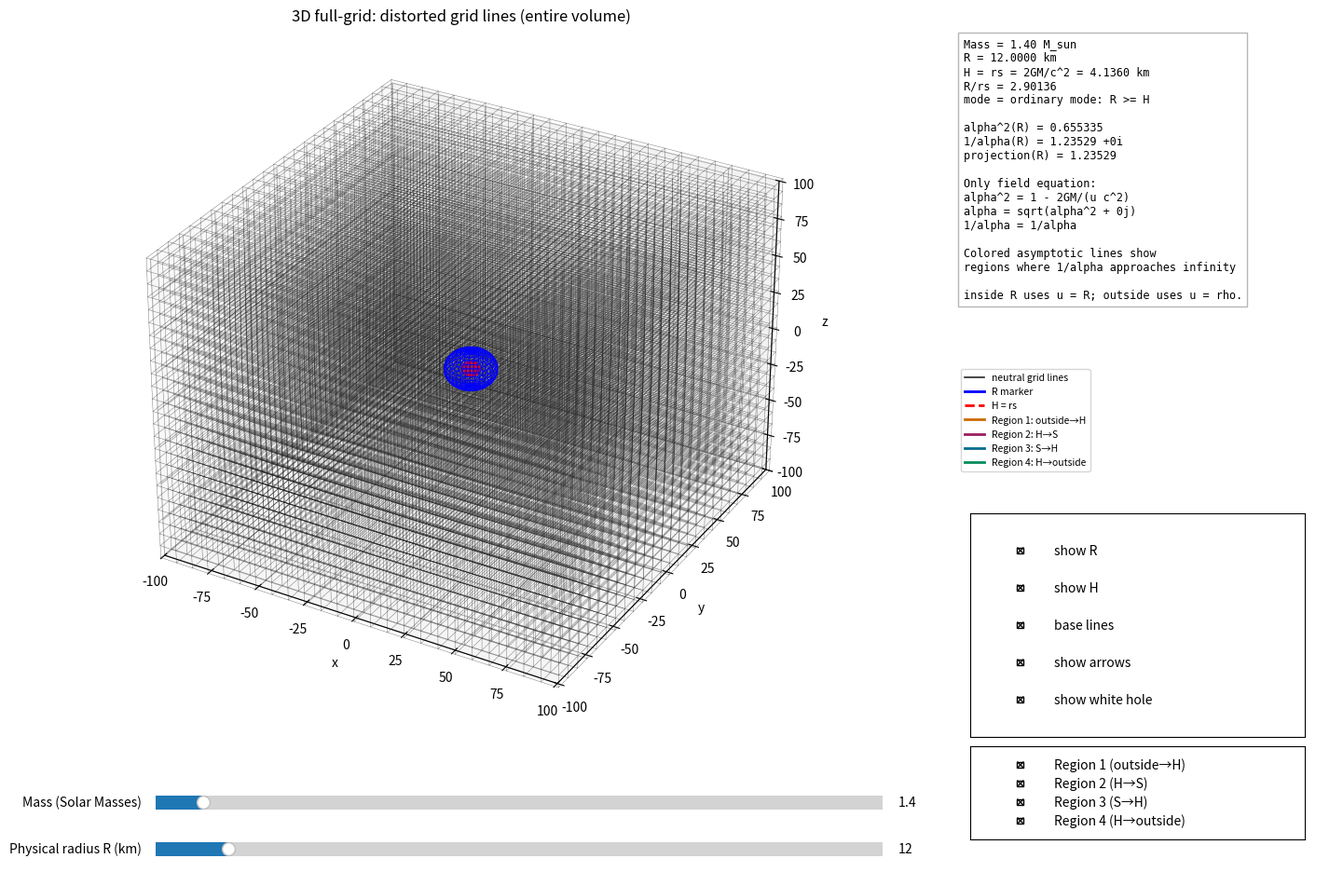

Write Python code to recreate this figure.
import numpy as np
import matplotlib.pyplot as plt
from matplotlib.widgets import Slider, CheckButtons
from matplotlib.patches import FancyArrowPatch
from matplotlib.lines import Line2D
from mpl_toolkits.mplot3d import Axes3D  # noqa: F401 (side-effect import for 3D)

# =====================================================
# CONSTANTS
# =====================================================

G = 6.67430e-11
c = 299792458.0
M_SUN = 1.9891e30

# =====================================================
# INITIAL PARAMETERS
# =====================================================

Mx = 0.0
My = 0.0
Mz = 0.0  # center z

INITIAL_MASS = 1.4
INITIAL_RADIUS = 12.0

# =====================================================
# DISPLAY SETTINGS
# =====================================================

X_MIN = -100.0
X_MAX = 100.0
Y_MIN = -100.0
Y_MAX = 100.0
Z_MIN = -100.0
Z_MAX = 100.0

NUM_LINES = 151
NUM_POINTS = 1100

# 3D full-grid resolution (kept modest for interactivity)
NUM_LINES_3D = 25    # number of discrete positions per axis where lines pass through
NUM_POINTS_3D = 200  # points per drawn grid-line

BASE_LINE_WIDTH = 0.35
BASE_CENTER_WIDTH = 1.0
BASE_ALPHA = 0.38
BASE_COLOR = "0.15"

SEGMENT_LINE_WIDTH = 1.6
SEGMENT_CENTER_WIDTH = 2.4
SEGMENT_ALPHA = 0.92

# Colors for each asymptotic region
REGION1_COLOR = "#cc6a00"  # outside H1 -> H1 infinity (orange)
REGION2_COLOR = "#9b1d60"  # H1 -> S infinity (purple)
REGION3_COLOR = "#006b8f"  # S -> H2 infinity (blue)
REGION4_COLOR = "#008c5a"  # H2 -> outside (green)

# Arrow colors matching regions
ARROW1_COLOR = "#cc6a00"
ARROW2_COLOR = "#9b1d60"
ARROW3_COLOR = "#006b8f"
ARROW4_COLOR = "#008c5a"

COLOR_INV_ALPHA_MIN = 2.0
ALPHA2_EPS = 1.0e-14

# 3D lower-res axes for full-grid drawing
x_axis_3d = np.linspace(X_MIN, X_MAX, NUM_POINTS_3D)
y_axis_3d = np.linspace(Y_MIN, Y_MAX, NUM_POINTS_3D)
z_axis_3d = np.linspace(Z_MIN, Z_MAX, NUM_POINTS_3D)
x_slices_3d = np.linspace(X_MIN, X_MAX, NUM_LINES_3D)
y_slices_3d = np.linspace(Y_MIN, Y_MAX, NUM_LINES_3D)
z_slices_3d = np.linspace(Z_MIN, Z_MAX, NUM_LINES_3D)

# =====================================================
# PHYSICS: same as original
# =====================================================

def mass_kg(m_solar):
    return float(m_solar) * M_SUN


def schwarzschild_radius_km(m_solar):
    return (2.0 * G * mass_kg(m_solar) / c**2) / 1000.0


def alpha2(u_km, m_solar):
    u_km = np.asarray(u_km, dtype=float)
    u_m = u_km * 1000.0
    m = mass_kg(m_solar)

    out = np.full_like(u_km, np.nan, dtype=float)
    valid = u_m > 0.0
    out[valid] = 1.0 - (2.0 * G * m) / (u_m[valid] * c**2)
    return out


def inv_alpha_complex(u_km, m_solar):
    a2 = alpha2(u_km, m_solar)
    z = np.full(a2.shape, np.nan + 0j, dtype=complex)

    regular = np.isfinite(a2) & (np.abs(a2) >= ALPHA2_EPS)
    with np.errstate(divide="ignore", invalid="ignore", over="ignore"):
        alpha = np.sqrt(a2[regular].astype(complex))
        z[regular] = 1.0 / alpha
    return z


def projected_inv_alpha(u_km, m_solar):
    a2 = alpha2(u_km, m_solar)
    z = inv_alpha_complex(u_km, m_solar)

    out = np.full(a2.shape, np.nan, dtype=float)
    real_branch = np.isfinite(a2) & (a2 > ALPHA2_EPS)
    imag_branch = np.isfinite(a2) & (a2 < -ALPHA2_EPS)

    out[real_branch] = z[real_branch].real
    out[imag_branch] = z[imag_branch].imag
    return out


def gap_sizes(rs):
    return 0.0, 0.0


# folded-branch labels
BRANCH_OUTSIDE_H1 = "outside_H1"
BRANCH_H1_TO_S = "H1_to_S"
BRANCH_S_TO_H2 = "S_to_H2"
BRANCH_OUTSIDE_H2 = "outside_H2"


def folded_radius_branch(rho, R, mass, branch):
    rho = np.asarray(rho, dtype=float)
    R = float(R)
    rs = schwarzschild_radius_km(mass)
    mapped = np.full_like(rho, np.nan, dtype=float)
    if rs <= 0.0 or R >= rs:
        return mapped
    if branch == BRANCH_OUTSIDE_H1:
        mask = rho >= rs
        if np.any(mask):
            rh = rho[mask]
            u = rs + R * ((rh - rs) / rs)
            branch_distance = rh
            factor = projected_inv_alpha(u, mass)
            mapped[mask] = +branch_distance * factor
        return mapped
    if branch == BRANCH_H1_TO_S:
        mask = rho <= rs
        if np.any(mask):
            rh = rho[mask]
            branch_distance = rs - rh
            u = rs + R * (rh / rs)
            factor = projected_inv_alpha(u, mass)
            mapped[mask] = -branch_distance * factor
        return mapped
    if branch == BRANCH_S_TO_H2:
        mask = rho <= rs
        if np.any(mask):
            rh = rho[mask]
            branch_distance = rh
            u = rs + R * ((rs - rh) / rs)
            factor = projected_inv_alpha(u, mass)
            mapped[mask] = +branch_distance * factor
        return mapped
    if branch == BRANCH_OUTSIDE_H2:
        mask = rho >= rs
        if np.any(mask):
            rh = rho[mask]
            branch_distance = rh - rs
            u = rs + R * ((rh - rs) / rs)
            factor = projected_inv_alpha(u, mass)
            mapped[mask] = -branch_distance * factor
        return mapped
    return mapped


def ordinary_radius(rho, R, mass):
    rho = np.asarray(rho, dtype=float)
    R = float(R)
    rs = schwarzschild_radius_km(mass)
    if rs <= 0.0:
        return rho
    u = np.maximum(rho, R)
    factor = projected_inv_alpha(u, mass)
    return rho * factor


def distort_points_3d(x0, y0, z0, R, mass, branch=None):
    dx = x0 - Mx
    dy = y0 - My
    dz = z0 - Mz
    rho = np.sqrt(dx**2 + dy**2 + dz**2)
    rs = schwarzschild_radius_km(mass)
    if R < rs and branch is not None:
        mapped_radius = folded_radius_branch(rho, R, mass, branch)
    else:
        mapped_radius = ordinary_radius(rho, R, mass)
    with np.errstate(divide="ignore", invalid="ignore"):
        radial_scale = np.where(rho > 0.0, mapped_radius / rho, np.nan)
    xd = Mx + dx * radial_scale
    yd = My + dy * radial_scale
    zd = Mz + dz * radial_scale
    return xd, yd, zd


def branch_u_value(rho, R, mass, branch):
    rho = np.asarray(rho, dtype=float)
    R = float(R)
    rs = schwarzschild_radius_km(mass)
    u = np.full_like(rho, np.nan, dtype=float)
    if rs <= 0.0 or R >= rs:
        return u
    if branch == BRANCH_OUTSIDE_H1:
        mask = rho >= rs
        u[mask] = rs + R * ((rho[mask] - rs) / rs)
        return u
    if branch == BRANCH_H1_TO_S:
        mask = rho <= rs
        u[mask] = rs + R * (rho[mask] / rs)
        return u
    if branch == BRANCH_S_TO_H2:
        mask = rho <= rs
        u[mask] = rs + R * ((rs - rho[mask]) / rs)
        return u
    if branch == BRANCH_OUTSIDE_H2:
        mask = rho >= rs
        u[mask] = rs + R * ((rho[mask] - rs) / rs)
        return u
    return u


def get_asymptotic_mask(rho, R, mass, branch):
    rho = np.asarray(rho, dtype=float)
    u = branch_u_value(rho, R, mass, branch)
    inva = np.abs(projected_inv_alpha(u, mass))
    return np.isfinite(inva) & (inva >= COLOR_INV_ALPHA_MIN)


def get_region_mask(rho, R, mass, region):
    rho = np.asarray(rho, dtype=float)
    rs = schwarzschild_radius_km(mass)
    if R >= rs:
        return np.full_like(rho, False, dtype=bool)
    if region == 1:
        return rho >= rs
    elif region == 2:
        return rho <= rs
    elif region == 3:
        return rho <= rs
    elif region == 4:
        return rho >= rs
    else:
        return np.full_like(rho, False, dtype=bool)


# =====================================================
# FIGURE LAYOUT & CONTROLS
# =====================================================

fig = plt.figure(figsize=(15.6, 10.0))
ax3d = fig.add_axes([0.06, 0.20, 0.62, 0.75], projection='3d')

ax_info = plt.axes([0.71, 0.47, 0.26, 0.48])
ax_checks = plt.axes([0.72, 0.19, 0.23, 0.24])
ax_region_checks = plt.axes([0.72, 0.08, 0.23, 0.10])

ax_mass = plt.axes([0.16, 0.105, 0.50, 0.03])
ax_radius = plt.axes([0.16, 0.055, 0.50, 0.03])

mass_slider = Slider(ax=ax_mass, label="Mass (Solar Masses)", valmin=0.1, valmax=20.0, valinit=INITIAL_MASS)
radius_slider = Slider(ax=ax_radius, label="Physical radius R (km)", valmin=0.01, valmax=120.0, valinit=INITIAL_RADIUS)

checks = CheckButtons(
    ax_checks,
    ["show R", "show H", "base lines", "show arrows", "show white hole"],
    [True, True, True, True, True],
)

region_checks = CheckButtons(
    ax_region_checks,
    ["Region 1 (outside→H)", "Region 2 (H→S)", "Region 3 (S→H)", "Region 4 (H→outside)"],
    [True, True, True, True],
)


def get_state():
    s = checks.get_status()
    return {
        "show_R": bool(s[0]),
        "show_H": bool(s[1]),
        "base_lines": bool(s[2]),
        "show_arrows": bool(s[3]),
        "show_white_hole": bool(s[4]),
    }


def get_region_state():
    s = region_checks.get_status()
    return {
        "region1": bool(s[0]),
        "region2": bool(s[1]),
        "region3": bool(s[2]),
        "region4": bool(s[3]),
    }


# =====================================================
# DRAW HELPERS
# =====================================================

def _plot_line_from_distorted_3d(xd, yd, zd, color, linewidth, alpha, zorder, linestyle="-"):
    # keep NaNs to allow segment breaks; ax3d.plot accepts NaNs
    good = np.isfinite(xd) & np.isfinite(yd) & np.isfinite(zd)
    if np.count_nonzero(good) < 2:
        return
    ax3d.plot(xd, yd, zd, color=color, linewidth=linewidth, alpha=alpha, linestyle=linestyle, zorder=zorder)


# =====================================================
# 3D: FULL GRID DRAWING
# =====================================================

def draw_field_3d_fullgrid(R, mass):
    ax3d.clear()
    ax3d.set_facecolor('white')
    rs = schwarzschild_radius_km(mass)
    ax3d.set_title("3D full-grid: distorted grid lines (entire volume)")
    ax3d.set_xlabel("x")
    ax3d.set_ylabel("y")
    ax3d.set_zlabel("z")
    region_state = get_region_state()
    show_white_hole = get_state()["show_white_hole"]
    show_base_lines = get_state()["base_lines"]

    region_list = [
        (1, BRANCH_OUTSIDE_H1, REGION1_COLOR),
        (2, BRANCH_H1_TO_S, BRANCH_H1_TO_S and REGION2_COLOR),
        (3, BRANCH_S_TO_H2, REGION3_COLOR),
        (4, BRANCH_OUTSIDE_H2, REGION4_COLOR),
    ]

    # Draw lines parallel to X (vary x), at every (y_slice, z_slice)
    for y0 in y_slices_3d:
        for z0 in z_slices_3d:
            # For white hole mode, only show colored segments in upper half (z>=0)
            # But base grid lines should still show everywhere
            x0 = x_axis_3d
            y_line = np.full_like(x0, y0)
            z_line = np.full_like(x0, z0)
            rho = np.sqrt((x0 - Mx)**2 + (y_line - My)**2 + (z_line - Mz)**2)
            
            # Determine visibility for colored segments (white hole mode)
            visible_colored = (z0 >= 0) if show_white_hole else np.full_like(rho, True, dtype=bool)

            any_colored = np.zeros_like(rho, dtype=bool)
            for region_num, branch, color in [
                (1, BRANCH_OUTSIDE_H1, REGION1_COLOR),
                (2, BRANCH_H1_TO_S, REGION2_COLOR),
                (3, BRANCH_S_TO_H2, REGION3_COLOR),
                (4, BRANCH_OUTSIDE_H2, REGION4_COLOR),
            ]:
                if not region_state[f"region{region_num}"]:
                    continue
                asymp_mask = get_asymptotic_mask(rho, R, mass, branch)
                region_mask = get_region_mask(rho, R, mass, region_num)
                combined = asymp_mask & region_mask & visible_colored
                if not np.any(combined):
                    continue
                any_colored |= combined
                xd, yd, zd = distort_points_3d(x0, y_line, z_line, R, mass, branch=branch)
                xd_masked = np.where(combined, xd, np.nan)
                yd_masked = np.where(combined, yd, np.nan)
                zd_masked = np.where(combined, zd, np.nan)
                _plot_line_from_distorted_3d(xd_masked, yd_masked, zd_masked, color, SEGMENT_LINE_WIDTH, SEGMENT_ALPHA, 3)

            # Neutral segments (base grid lines) - show everywhere regardless of white hole mode
            if show_base_lines:
                neutral_mask = (~any_colored) & np.isfinite(rho)
                if np.any(neutral_mask):
                    xd, yd, zd = distort_points_3d(x0, y_line, z_line, R, mass, branch=None)
                    xd_masked = np.where(neutral_mask, xd, np.nan)
                    yd_masked = np.where(neutral_mask, yd, np.nan)
                    zd_masked = np.where(neutral_mask, zd, np.nan)
                    _plot_line_from_distorted_3d(xd_masked, yd_masked, zd_masked, BASE_COLOR, BASE_LINE_WIDTH, 0.6, 1)

    # Draw lines parallel to Y (vary y), at every (x_slice, z_slice)
    for x0 in x_slices_3d:
        for z0 in z_slices_3d:
            visible_colored = (z0 >= 0) if show_white_hole else True
            y0 = y_axis_3d
            x_line = np.full_like(y0, x0)
            z_line = np.full_like(y0, z0)
            rho = np.sqrt((x_line - Mx)**2 + (y0 - My)**2 + (z_line - Mz)**2)

            any_colored = np.zeros_like(rho, dtype=bool)
            for region_num, branch, color in [
                (1, BRANCH_OUTSIDE_H1, REGION1_COLOR),
                (2, BRANCH_H1_TO_S, REGION2_COLOR),
                (3, BRANCH_S_TO_H2, REGION3_COLOR),
                (4, BRANCH_OUTSIDE_H2, REGION4_COLOR),
            ]:
                if not region_state[f"region{region_num}"]:
                    continue
                asymp_mask = get_asymptotic_mask(rho, R, mass, branch)
                region_mask = get_region_mask(rho, R, mass, region_num)
                combined = asymp_mask & region_mask & visible_colored
                if not np.any(combined):
                    continue
                any_colored |= combined
                xd, yd, zd = distort_points_3d(x_line, y0, z_line, R, mass, branch=branch)
                xd_masked = np.where(combined, xd, np.nan)
                yd_masked = np.where(combined, yd, np.nan)
                zd_masked = np.where(combined, zd, np.nan)
                _plot_line_from_distorted_3d(xd_masked, yd_masked, zd_masked, color, SEGMENT_LINE_WIDTH, SEGMENT_ALPHA, 3)

            # Neutral segments (base grid lines) - show everywhere
            if show_base_lines:
                neutral_mask = (~any_colored) & np.isfinite(rho)
                if np.any(neutral_mask):
                    xd, yd, zd = distort_points_3d(x_line, y0, z_line, R, mass, branch=None)
                    xd_masked = np.where(neutral_mask, xd, np.nan)
                    yd_masked = np.where(neutral_mask, yd, np.nan)
                    zd_masked = np.where(neutral_mask, zd, np.nan)
                    _plot_line_from_distorted_3d(xd_masked, yd_masked, zd_masked, BASE_COLOR, BASE_LINE_WIDTH, 0.6, 1)

    # Draw lines parallel to Z (vary z), at every (x_slice, y_slice)
    for x0 in x_slices_3d:
        for y0 in y_slices_3d:
            z0 = z_axis_3d
            x_line = np.full_like(z0, x0)
            y_line = np.full_like(z0, y0)
            rho = np.sqrt((x_line - Mx)**2 + (y_line - My)**2 + (z0 - Mz)**2)
            # For base grid lines, show all z values
            # For colored segments, only show z>=0 in white hole mode
            visible_colored = (z0 >= 0) if show_white_hole else np.full_like(z0, True, dtype=bool)

            any_colored = np.zeros_like(rho, dtype=bool)
            for region_num, branch, color in [
                (1, BRANCH_OUTSIDE_H1, REGION1_COLOR),
                (2, BRANCH_H1_TO_S, REGION2_COLOR),
                (3, BRANCH_S_TO_H2, REGION3_COLOR),
                (4, BRANCH_OUTSIDE_H2, REGION4_COLOR),
            ]:
                if not region_state[f"region{region_num}"]:
                    continue
                asymp_mask = get_asymptotic_mask(rho, R, mass, branch)
                region_mask = get_region_mask(rho, R, mass, region_num)
                combined = asymp_mask & region_mask & visible_colored
                if not np.any(combined):
                    continue
                any_colored |= combined
                xd, yd, zd = distort_points_3d(x_line, y_line, z0, R, mass, branch=branch)
                plot_mask = combined
                xd_masked = np.where(plot_mask, xd, np.nan)
                yd_masked = np.where(plot_mask, yd, np.nan)
                zd_masked = np.where(plot_mask, zd, np.nan)
                _plot_line_from_distorted_3d(xd_masked, yd_masked, zd_masked, color, SEGMENT_LINE_WIDTH, SEGMENT_ALPHA, 3)

            # Neutral segments (base grid lines) - show everywhere
            if show_base_lines:
                neutral_mask = (~any_colored) & np.isfinite(rho)
                if np.any(neutral_mask):
                    xd, yd, zd = distort_points_3d(x_line, y_line, z0, R, mass, branch=None)
                    xd_masked = np.where(neutral_mask, xd, np.nan)
                    yd_masked = np.where(neutral_mask, yd, np.nan)
                    zd_masked = np.where(neutral_mask, zd, np.nan)
                    _plot_line_from_distorted_3d(xd_masked, yd_masked, zd_masked, BASE_COLOR, BASE_LINE_WIDTH, 0.6, 1)

    # Draw R and horizon wireframe spheres (low-res)
    if get_state()["show_R"]:
        u = np.linspace(0, 2*np.pi, 36)
        v = np.linspace(0, np.pi, 18)
        xR = Mx + R * np.outer(np.cos(u), np.sin(v))
        yR = My + R * np.outer(np.sin(u), np.sin(v))
        zR = Mz + R * np.outer(np.ones_like(u), np.cos(v))
        ax3d.plot_wireframe(xR, yR, zR, color='blue', linewidth=0.6, alpha=0.9)

    if get_state()["show_H"]:
        u = np.linspace(0, 2*np.pi, 36)
        v = np.linspace(0, np.pi, 18)
        rs = schwarzschild_radius_km(mass)
        xH = Mx + rs * np.outer(np.cos(u), np.sin(v))
        yH = My + rs * np.outer(np.sin(u), np.sin(v))
        zH = Mz + rs * np.outer(np.ones_like(u), np.cos(v))
        ax3d.plot_wireframe(xH, yH, zH, color='red', linewidth=0.6, alpha=0.6, linestyles='dashed')

    ax3d.set_xlim(X_MIN, X_MAX)
    ax3d.set_ylim(Y_MIN, Y_MAX)
    ax3d.set_zlim(Z_MIN, Z_MAX)
    ax3d.view_init(elev=30, azim=-60)
    ax3d.grid(True)


def draw_info_panel(mass, R, rs):
    ax_info.clear()
    ax_info.axis("off")
    a2_R = float(alpha2(np.array([R]), mass)[0])
    inv_R = complex(inv_alpha_complex(np.array([R]), mass)[0])
    proj_R = float(projected_inv_alpha(np.array([R]), mass)[0])

    if R < rs:
        mode = "folded sequence: R < H"
        branch_note = (
            "Asymptotic evolution:\n"
            "Region 1 (orange): outside → H (∞ at H)\n"
            "Region 2 (purple): H → S (∞ at S)\n"
            "Region 3 (blue): S → H (∞ at H)\n"
            "Region 4 (green): H → outside → ∞\n\n"
            "Arrows show direction of evolution"
        )
    else:
        mode = "ordinary mode: R >= H"
        branch_note = "inside R uses u = R; outside uses u = rho."

    info = (
        f"Mass = {mass:.2f} M_sun\n"
        f"R = {R:.4f} km\n"
        f"H = rs = 2GM/c^2 = {rs:.4f} km\n"
        f"R/rs = {R/rs:.5f}\n"
        f"mode = {mode}\n\n"
        f"alpha^2(R) = {a2_R:.6g}\n"
        f"1/alpha(R) = {inv_R.real:.6g} {inv_R.imag:+.6g}i\n"
        f"projection(R) = {proj_R:.6g}\n\n"
        "Only field equation:\n"
        "alpha^2 = 1 - 2GM/(u c^2)\n"
        "alpha = sqrt(alpha^2 + 0j)\n"
        "1/alpha = 1/alpha\n\n"
        "Colored asymptotic lines show\n"
        "regions where 1/alpha approaches infinity\n\n"
        f"{branch_note}"
    )

    ax_info.text(0.02, 0.98, info, va="top", ha="left", fontsize=8.45, family="monospace",
                 bbox=dict(facecolor="white", alpha=0.96, edgecolor="0.7"))

    handles = [
        Line2D([0], [0], color=BASE_COLOR, lw=1.2, label="neutral grid lines"),
        Line2D([0], [0], color="blue", lw=2.0, label="R marker"),
        Line2D([0], [0], color="red", lw=2.0, ls="--", label="H = rs"),
        Line2D([0], [0], color=REGION1_COLOR, lw=2.0, label="Region 1: outside→H"),
        Line2D([0], [0], color=REGION2_COLOR, lw=2.0, label="Region 2: H→S"),
        Line2D([0], [0], color=REGION3_COLOR, lw=2.0, label="Region 3: S→H"),
        Line2D([0], [0], color=REGION4_COLOR, lw=2.0, label="Region 4: H→outside"),
    ]
    ax_info.legend(handles=handles, loc="lower left", fontsize=7.5, frameon=True)


# =====================================================
# DRAW FIELD (2D <-> 3D dispatcher)
# =====================================================

def draw_field():
    mass = float(mass_slider.val)
    R = float(radius_slider.val)
    rs = schwarzschild_radius_km(mass)

    draw_field_3d_fullgrid(R, mass)
    draw_info_panel(mass, R, rs)
    fig.canvas.draw_idle()


def update_slider(val):
    draw_field()


mass_slider.on_changed(update_slider)
radius_slider.on_changed(update_slider)
checks.on_clicked(lambda label: draw_field())
region_checks.on_clicked(lambda label: draw_field())

draw_field()
plt.show()
